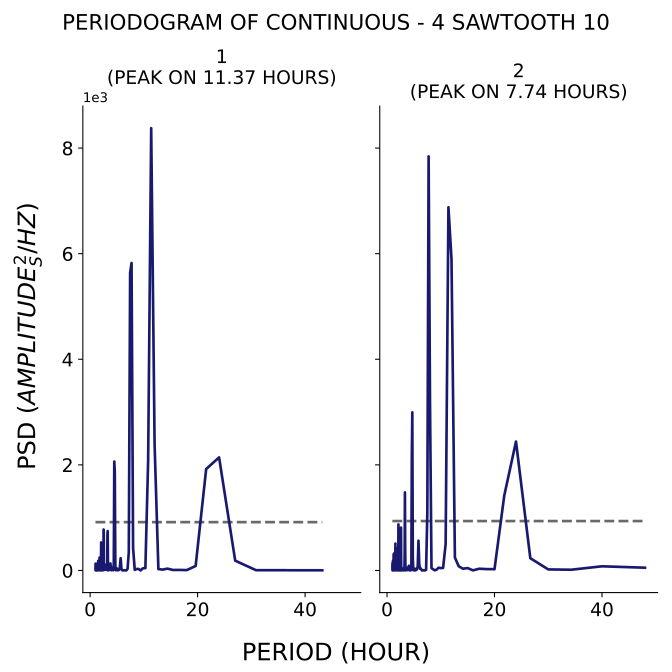

The file beside this chart, header and first rows:
test, period, psd
1, 43.2, 3.198
1, 36.0, 4.797
1, 30.86, 5.818
1, 27.0, 185.8
1, 24.0, 2142
1, 21.6, 1922
1, 19.64, 85.27
1, 18.0, 7.338
1, 16.62, 10.27
1, 15.43, 9.386
1, 14.4, 35.31
1, 13.5, 16.53
1, 12.71, 25.58
1, 12.0, 2395
1, 11.37, 8377
1, 10.8, 2083
1, 10.29, 45.16
1, 9.818, 40.64
1, 9.391, 0.6072
1, 9.0, 29.98
1, 8.64, 27.14
1, 8.308, 11.61
1, 8.0, 422.2
1, 7.714, 5824
1, 7.448, 5637
1, 7.2, 343
1, 6.968, 28.72
1, 6.75, 1.319
1, 6.545, 0.6782
1, 6.353, 5.964
1, 6.171, 1.483
1, 6.0, 2.307
1, 5.838, 20.35
1, 5.684, 232.1
1, 5.538, 65.35
1, 5.4, 14.45
1, 5.268, 4.732
1, 5.143, 3.435
1, 5.023, 27.97
1, 4.909, 45.21
1, 4.8, 3.82
1, 4.696, 70.44
1, 4.596, 1866
1, 4.5, 2063
1, 4.408, 130.1
1, 4.32, 4.414
1, 4.235, 57.77
1, 4.154, 15.56
1, 4.075, 8.457
1, 4.0, 3.326
1, 3.927, 20
1, 3.857, 32.11
1, 3.789, 132.3
1, 3.724, 129.3
1, 3.661, 69.18
1, 3.6, 9.145
1, 3.541, 45.7
1, 3.484, 56.37
1, 3.429, 14.79
1, 3.375, 2.078
... 388 more rows
